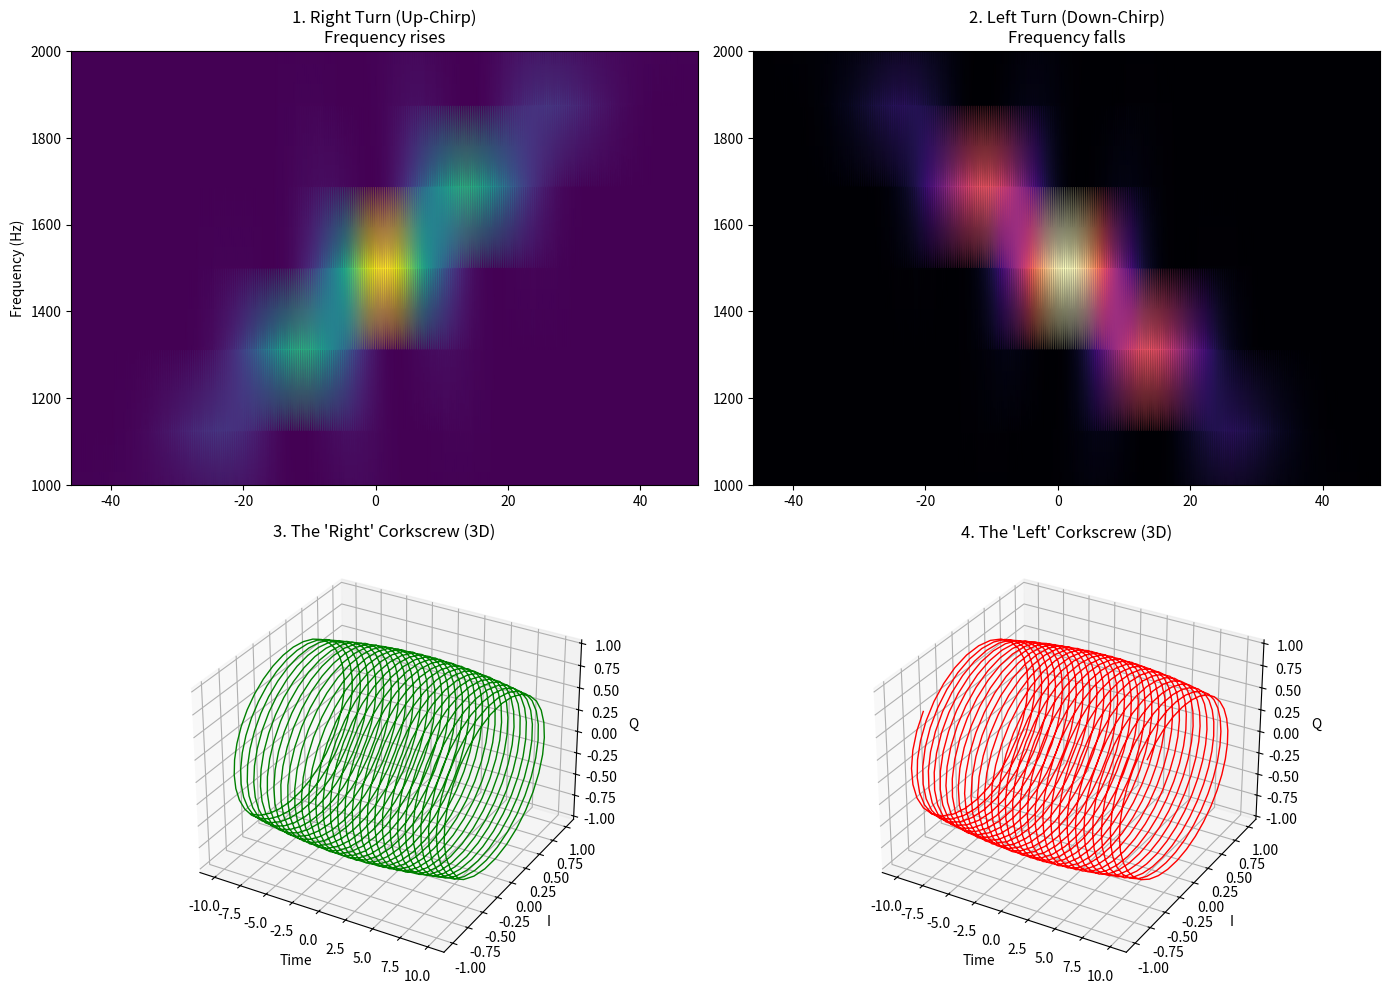

Source code (Python):
import numpy as np
import matplotlib.pyplot as plt
from mpl_toolkits.mplot3d import Axes3D
from scipy import signal
import os
from scipy.io import wavfile

# Ensure data directory exists
os.makedirs('data', exist_ok=True)

def generate_chirplet(t, f_center, bandwidth, duration, direction='up'):
    """
    Generate a Gaussian Chirplet (Chirped Gabor Atom).
    
    Args:
        t: Time vector
        f_center: Center frequency (Hz)
        bandwidth: Frequency sweep range (Hz)
        duration: Pulse duration (sigma of Gaussian)
        direction: 'up' or 'down'
    """
    # Gaussian Envelope
    sigma = duration
    envelope = np.exp(-t**2 / (2 * sigma**2))
    
    # Chirp Rate (Hz/s)
    # We want to sweep 'bandwidth' Hz over roughly the pulse width (2*sigma)
    k = bandwidth / (2 * sigma)
    if direction == 'down':
        k = -k
        
    # Instantaneous Frequency: f(t) = f_center + k*t
    # Phase: phi(t) = 2*pi * (f_center*t + 0.5*k*t^2)
    phase = 2 * np.pi * (f_center * t + 0.5 * k * t**2)
    
    # Analytic Signal (Complex)
    chirplet = envelope * np.exp(1j * phase)
    
    return chirplet

def run_chirplet_investigation():
    print("--- DIGITON CHIRPLET INVESTIGATION ---")
    print("Testing 'Left Turn' (Down-Chirp) vs 'Right Turn' (Up-Chirp)")
    
    fs = 48000
    duration_view = 0.1
    t = np.linspace(-duration_view/2, duration_view/2, int(duration_view*fs))
    
    f_center = 1500
    bw = 500  # Sweep 500Hz
    pulse_width = 0.02 # 20ms
    
    # Generate Chirplets
    chirp_up = generate_chirplet(t, f_center, bw, pulse_width, 'up')
    chirp_down = generate_chirplet(t, f_center, bw, pulse_width, 'down')
    
    # --- ORTHOGONALITY CHECK ---
    # Cross-correlation at t=0
    corr_val = np.abs(np.vdot(chirp_up, chirp_down)) / np.sqrt(np.vdot(chirp_up, chirp_up) * np.vdot(chirp_down, chirp_down))
    
    print(f"\nOrthogonality Check:")
    print(f"Correlation between UP and DOWN: {corr_val:.4f}")
    if corr_val < 0.5:
        print("Result: DISTINCT. We can use both simultaneously!")
    else:
        print("Result: HIGH CORRELATION. Hard to distinguish.")

    # --- VISUALIZATION ---
    fig = plt.figure(figsize=(14, 10))
    
    # 1. Spectrograms
    ax1 = fig.add_subplot(2, 2, 1)
    f, t_spec, Sxx = signal.spectrogram(np.real(chirp_up), fs, nperseg=256, noverlap=240)
    # Center time
    t_spec = t_spec - t_spec[-1]/2
    ax1.pcolormesh(t_spec*1000, f, Sxx, shading='gouraud', cmap='viridis')
    ax1.set_title("1. Right Turn (Up-Chirp)\nFrequency rises")
    ax1.set_ylim(1000, 2000)
    ax1.set_ylabel("Frequency (Hz)")
    
    ax2 = fig.add_subplot(2, 2, 2)
    f, t_spec, Sxx = signal.spectrogram(np.real(chirp_down), fs, nperseg=256, noverlap=240)
    t_spec = t_spec - t_spec[-1]/2
    ax2.pcolormesh(t_spec*1000, f, Sxx, shading='gouraud', cmap='magma')
    ax2.set_title("2. Left Turn (Down-Chirp)\nFrequency falls")
    ax2.set_ylim(1000, 2000)
    
    # 3. 3D Corkscrew Comparison
    ax3 = fig.add_subplot(2, 2, 3, projection='3d')
    # Zoom in on center
    mask = np.abs(t) < 0.01
    t_zoom = t[mask]
    c_up_zoom = chirp_up[mask]
    
    ax3.plot(t_zoom*1000, np.real(c_up_zoom), np.imag(c_up_zoom), 'g', linewidth=1)
    ax3.set_title("3. The 'Right' Corkscrew (3D)")
    ax3.set_xlabel("Time")
    ax3.set_ylabel("I")
    ax3.set_zlabel("Q")
    
    ax4 = fig.add_subplot(2, 2, 4, projection='3d')
    c_down_zoom = chirp_down[mask]
    ax4.plot(t_zoom*1000, np.real(c_down_zoom), np.imag(c_down_zoom), 'r', linewidth=1)
    ax4.set_title("4. The 'Left' Corkscrew (3D)")
    ax4.set_xlabel("Time")
    ax4.set_ylabel("I")
    ax4.set_zlabel("Q")
    
    plt.tight_layout()
    plt.savefig('data/13_digiton_chirplets.png')
    print("Visualization saved to 'data/13_digiton_chirplets.png'")
    
    # Save Audio
    # Combine Up and Down for the audio demo (separated by silence)
    silence = np.zeros(int(0.1 * fs))
    combined = np.concatenate([np.real(chirp_up), silence, np.real(chirp_down)])
    combined_norm = combined / np.max(np.abs(combined)) * 0.9
    wavfile.write('data/13_digiton_chirplets.wav', fs, (combined_norm * 32767).astype(np.int16))
    print("Audio saved to 'data/13_digiton_chirplets.wav'")

if __name__ == "__main__":
    run_chirplet_investigation()
